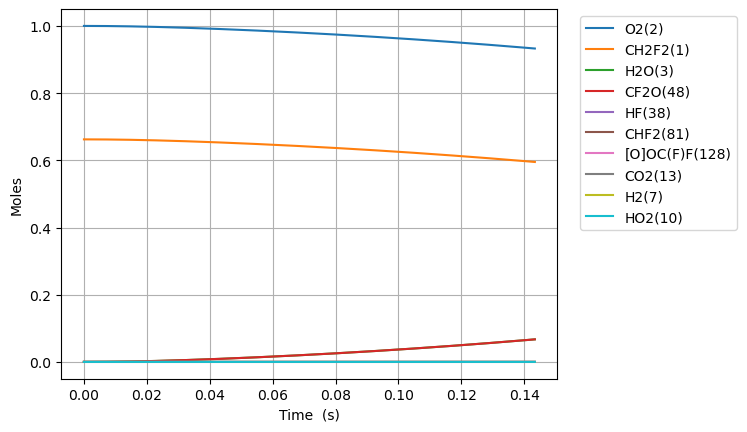

Values plotted in this chart, from the file beside it:
Time (s), Volume (m^3), N2, Ne, CH2F2(1), O2(2), H2O(3), OH(4), CHF2(81), HF(38), HO2(10), CHF(40), FC1OO1(136), [O]C([O])F(138), H(5), CFO2(143), [O]OC(F)F(128), CO2(13), F(37), H2(7), CF2O(48), O(6)
0.0, 0.4513, 3.76, 0.0, 0.6624, 1.0, 0.0, 0.0, 0.0, 0.0, 0.0, 0.0, 0.0, 0.0, 0.0, 0.0, 0.0, 0.0, 0.0, 0.0, 0.0, 0.0
1e-15, 0.4513, 3.76, 0.0, 0.6624, 1.0, 1.23287622658776e-38, 1.2488265225222512e-29, 6.410846647098057e-19, 2.507838923730055e-19, 6.410846650246795e-19, 2.5078389218210125e-19, 5.652360621235905e-34, 7.405257807296279e-33, 1.9091530633153862e-28, 1.9089628097906924e-28, 3.024043341964322e-28, 3.0118093472021056e-37, 3.0118092852290978e-37, 6.627181956149254e-38, 1.2488264947741942e-29, 2.1630007774712893e-30
3.0000000000000002e-15, 0.4513, 3.76, 0.0, 0.6624, 1.0, 1.041654607849768e-37, 6.269618868825002e-29, 1.5830866202147946e-18, 6.192826730027281e-19, 1.5830866217956357e-18, 6.192826720443105e-19, 2.8377615880924712e-33, 3.7177363849308147e-32, 9.584259673627694e-28, 9.58377245840489e-28, 1.5181931870262756e-27, 2.5446715679247944e-36, 2.5446712492309678e-36, 5.599074193372675e-37, 6.269618726853535e-29, 5.3412884395720015e-30
7e-15, 0.4513, 3.76, 0.0, 0.6624, 1.0, 1.627899834649786e-36, 3.858619093961732e-28, 4.147425272164939e-18, 1.62241824249475e-18, 4.1474252818943386e-18, 1.6224182365961983e-18, 1.746599327397372e-32, 2.288057930065087e-31, 5.8984452166644275e-27, 5.898305453053726e-27, 9.34367674604839e-27, 3.976817619577693e-35, 3.9768156892410747e-35, 8.749941096643491e-36, 3.8586190003644607e-28, 1.399329982977976e-29
1.5e-14, 0.4513, 3.76, 0.0, 0.6624, 1.0, 1.6092305671252186e-35, 1.831442326865739e-27, 9.276102555912103e-18, 3.628689381478794e-18, 9.2761026020917e-18, 3.628689353482101e-18, 8.290909182111385e-32, 1.0859858512759629e-30, 2.799588913760741e-26, 2.7995523467009333e-26, 4.434852100618822e-26, 3.931210181696845e-34, 3.931206111450202e-34, 8.649492861143752e-35, 1.8314422771669248e-27, 3.129735841543841e-29
3.1e-14, 0.4513, 3.76, 0.0, 0.6624, 1.0, 1.411874761676175e-34, 7.91959907380975e-27, 1.9533457042793923e-17, 7.641231659446882e-18, 1.9533457242486246e-17, 7.64123153838242e-18, 3.5859659903673394e-31, 4.6959755764393884e-30, 1.2106039767124361e-25, 1.210594040725827e-25, 1.9177371692371553e-25, 3.449087056963273e-33, 3.449079798235892e-33, 7.588678658826985e-34, 7.919598813759912e-27, 6.590570114293796e-29
6.300000000000001e-14, 0.4513, 3.76, 0.0, 0.6624, 1.0, 1.1800321381631161e-33, 3.28838962780373e-26, 4.004816569410757e-17, 1.566631621538306e-17, 4.004816652327465e-17, 1.5666315712697114e-17, 1.4896149800996125e-30, 1.949796796538914e-29, 5.026678895246455e-25, 5.026649290307391e-25, 7.962861289786831e-25, 2.882715601044207e-32, 2.8827034027766746e-32, 6.34253175354751e-33, 3.288389482390124e-26, 1.351239475043119e-28
1.2700000000000001e-13, 0.4513, 3.76, 0.0, 0.6624, 1.0, 9.644249863346509e-33, 1.3396442602641037e-25, 8.107758170693495e-17, 3.171648532725541e-17, 8.107758508484865e-17, 3.171648327938276e-17, 6.073729750586778e-30, 7.942596106975365e-29, 2.0477967085289273e-24, 2.0477869174259206e-24, 3.2439589590156537e-24, 2.35600593308626e-31, 2.3559859531723268e-31, 5.183661947617796e-32, 1.339644170530232e-25, 2.7357195330520826e-28
2.55e-13, 0.4513, 3.76, 0.0, 0.6624, 1, 7.797408835993802e-32, 5.40733230871303e-25, 1.631364085733909e-16, 6.38168235510001e-17, 1.6313642220798559e-16, 6.381681528497938e-17, 2.455830018431242e-29, 3.205456417814269e-28, 8.265709176949998e-24, 8.265673716057473e-24, 1.3093896043176894e-23, 1.9048384923404574e-30, 1.904806156348176e-30, 4.191005151741577e-31, 5.407331700347698e-25, 5.505561728325268e-28
5.11e-13, 0.4513, 3.76, 0.0, 0.6624, 1, 6.270817011337164e-31, 2.1727018538614036e-24, 3.2725404166951377e-16, 1.2801749999848947e-16, 3.27254096454215e-16, 1.2801746678507643e-16, 9.901691595498205e-29, 1.2875812086604657e-27, 3.3212149349205613e-23, 3.3212011144076186e-23, 5.2612131110883086e-23, 1.5319049991412903e-29, 1.5318529684211733e-29, 3.3704802681679286e-30, 2.1727014115974653e-24, 1.1052146883605045e-27
1e-12, 0.4513, 3.76, 0.0, 0.6624, 1, 4.832047796209642e-30, 8.41667939316269e-24, 6.407442854243438e-16, 2.50650823368889e-16, 6.407444976509467e-16, 2.5065069470578e-16, 3.8617654166575487e-28, 4.98486969296495e-27, 1.2865817650436624e-22, 1.2865761990811803e-22, 2.0381043003606378e-22, 1.1804256410397369e-28, 1.1803456761718648e-28, 2.597159627888109e-29, 8.416676165052352e-24, 2.1699121849988612e-27
1.023e-12, 0.4513, 3.76, 0.0, 0.6624, 1, 5.0298273875935815e-30, 8.710363408303649e-24, 6.554892253146528e-16, 2.5641885289346813e-16, 6.554894449464985e-16, 2.564187197409051e-16, 3.9968302712863375e-28, 5.158770787318739e-27, 1.3314745794520202e-22, 1.3314688167002592e-22, 2.1092200646812748e-22, 1.2287414043237633e-28, 1.228657923052405e-28, 2.7034634455254104e-29, 8.710360049161682e-24, 2.2199899813642645e-27
2.047e-12, 0.4513, 3.76, 0.0, 0.6624, 1, 4.029135241085449e-29, 3.488058579310559e-23, 1.311959262416902e-15, 5.132215586834251e-16, 1.3119601419303784e-15, 5.13221025475257e-16, 1.6223081030081168e-27, 2.0633127890240265e-26, 5.331875266173713e-22, 5.331849281729095e-22, 8.446350710646566e-22, 9.842800171920991e-28, 9.84146268304967e-28, 2.165603232701015e-28, 3.4880559638389205e-23, 4.4929572297507414e-27
4.095e-12, 0.4513, 3.76, 0.0, 0.6624, 1, 3.22541864541689e-28, 1.3960064400266246e-22, 2.6248980158724688e-15, 1.026826970263339e-15, 2.6249015358955124e-15, 1.0268248362359874e-15, 6.666622339544759e-27, 8.237834771783966e-26, 2.1339433776059983e-21, 2.1339304250930745e-21, 3.3804319997489364e-21, 7.879374426820399e-27, 7.877233229543227e-27, 1.7336141489607024e-27, 1.396004376441136e-22, 9.38522675116182e-27
8.191e-12, 0.4513, 3.76, 0.0, 0.6624, 1, 2.5811798854572357e-27, 5.585593448675126e-22, 5.250770239813346e-15, 2.0540377934231867e-15, 5.2507843238162256e-15, 2.0540292549355395e-15, 2.805493814392624e-26, 3.28012452895449e-25, 8.538141194834267e-21, 8.53806849052125e-21, 1.352548940687263e-20, 6.305529546506032e-26, 6.302103347590093e-26, 1.3873411202473497e-26, 5.585577055335853e-22, 2.193644422776937e-26
1e-11, 0.4513, 3.76, 0.0, 0.6624, 1, 6.5718554533805e-27, 9.286607789421573e-22, 6.410483066841457e-15, 2.5077058547260545e-15, 6.410506482830126e-15, 2.5076916586684703e-15, 4.9051336119350204e-26, 5.425759084456585e-25, 1.4195463234564246e-20, 1.4195305266635736e-20, 2.248741758052914e-20, 1.6054176341340337e-25, 1.6039405638105416e-25, 3.5322473286946813e-26, 9.286566157845759e-22, 3.2363747391414055e-26
1.6383e-11, 0.4513, 3.76, 0.0, 0.6624, 1, 2.0652829555124116e-26, 2.234552129798131e-21, 1.0502493556018034e-14, 4.1084594397433005e-15, 1.0502549899627099e-14, 4.108425281126899e-15, 1.2313647060090413e-25, 1.2996563599531144e-24, 3.415714735816649e-20, 3.4156688540233714e-20, 5.410930123583566e-20, 5.045197208010613e-25, 5.039717264770149e-25, 1.110048189393476e-25, 2.2345390614076126e-21, 6.915616093123936e-26
3.2767e-11, 0.4513, 3.76, 0.0, 0.6624, 1, 1.6523636379259868e-25, 8.938847594696408e-21, 2.1005855663353443e-14, 8.217302732390588e-15, 2.100608105118786e-14, 8.217166089317764e-15, 5.774916488561618e-25, 5.101019625712256e-24, 1.36636530072817e-19, 1.3663334914594608e-19, 2.164504555001757e-19, 4.036405599691095e-24, 4.027646302854487e-24, 8.881012418401971e-25, 8.938743234703606e-21, 3.404670463347417e-25
6.5535e-11, 0.4513, 3.76, 0.0, 0.6624, 1, 1.3219484584927542e-24, 3.575674498475488e-20, 4.2012241790845303e-14, 1.643498931779934e-14, 4.201314335455534e-14, 1.6434442734044883e-14, 2.954641670898017e-24, 1.9661047048566823e-23, 5.465521992002339e-19, 5.465287076568731e-19, 8.6581682718741815e-19, 3.229125021920617e-23, 3.215139459079582e-23, 7.104941770524182e-24, 3.5755910884913875e-20, 2.2977577054658823e-24
9.999999999999999e-11, 0.4513, 3.76, 0.0, 0.6624, 1, 6.188526565161733e-24, 9.21712818213045e-20, 6.410580244009587e-14, 2.5078256169531147e-14, 6.410812633703947e-14, 2.5076847261913084e-14, 1.0067729170920676e-23, 4.785194046713297e-23, 1.4088031573303314e-18, 1.4086973048597137e-18, 2.231768298156186e-18, 1.5115542337777653e-22, 1.499173083091524e-22, 3.325934956488963e-23, 9.216737909011145e-20, 1.0307206206965635e-23
1.31071e-10, 0.4513, 3.76, 0.0, 0.6624, 1, 1.0575860044120441e-23, 1.4303030036325818e-19, 8.40236618027207e-14, 3.287036249044103e-14, 8.402726796619266e-14, 3.286817617778114e-14, 1.6480343176816633e-23, 7.326668729458892e-23, 2.1861424731597314e-18, 2.185962370395459e-18, 3.4632053547199635e-18, 2.583142431720589e-22, 2.560860216456694e-22, 5.68381571835964e-23, 1.4302363118944978e-19, 1.7527910527003324e-23
2.62143e-10, 0.4513, 3.76, 0.0, 0.6624, 1, 8.460864411834681e-23, 5.721327270531473e-19, 1.6804109370948437e-13, 6.574110886466257e-14, 1.6805551724042015e-13, 6.573236400955257e-14, 9.682467350745668e-23, 2.57407638437082e-22, 8.743808639267336e-18, 8.742399328319338e-18, 1.3851961889825765e-17, 2.066198302418949e-21, 2.030847210448786e-21, 4.5466924452476145e-22, 5.720793962428434e-19, 1.384965614546516e-22
5.24287e-10, 0.4513, 3.76, 0.0, 0.6624, 1, 6.768869756794054e-22, 2.288592960828253e-18, 3.3605433206246276e-13, 1.3148260206770222e-13, 3.3611201624334994e-13, 1.314476260671362e-13, 5.648675252626936e-22, 8.24673893639937e-22, 3.4968675685488365e-17, 3.4957530519350564e-17, 5.5400245107037883e-17, 1.6524280072225348e-20, 1.5968054921683454e-20, 3.636721104289064e-21, 2.2881665341582905e-18, 1.1042898084935477e-21
9.999999999999999e-10, 0.4513, 3.76, 0.0, 0.6624, 1, 4.9763237412921705e-21, 8.51865576025467e-18, 6.408697028097104e-13, 2.5078376717022894e-13, 6.410843300069074e-13, 2.506536075544803e-13, 2.8561610472960915e-21, 2.1989950846802172e-21, 1.3010671044381264e-16, 1.30025294537351e-16, 2.061460929440165e-16, 1.2139951189218363e-19, 1.1353296862685488e-19, 2.6725785154427957e-20, 8.515523584413413e-18, 8.108359280365318e-21
1.0485750000000002e-09, 0.4513, 3.76, 0.0, 0.6624, 1, 5.415338737497113e-21, 9.154806759874484e-18, 6.719943654404303e-13, 2.6296559548867995e-13, 6.722250180710657e-13, 2.628257166848757e-13, 3.0901247666663276e-21, 2.339326864250635e-21, 1.3982124428750753e-16, 1.3973265304379167e-16, 2.2153873421865327e-16, 1.3210830981373404e-19, 1.2349531080213438e-19, 2.908340684278944e-20, 9.151398300294932e-18, 8.823544012748442e-21
1.5728630000000002e-09, 0.4513, 3.76, 0.0, 0.6624, 1, 1.5484869760257287e-20, 1.94545846000888e-17, 1.0078480163035514e-12, 3.944486034513438e-13, 1.0083380257232436e-12, 3.941513947232477e-13, 7.37610975493008e-21, 4.035331799071624e-21, 2.9704133227853933e-16, 2.9678849930317496e-16, 4.706780129337563e-16, 3.776057650123096e-19, 3.4639417868339036e-19, 8.314327072471297e-20, 1.944484321811849e-17, 2.5220372992028577e-20
2.0971510000000003e-09, 0.4513, 3.76, 0.0, 0.6624, 1, 3.266280376564461e-20, 3.31881961133799e-17, 1.3436153476173941e-12, 5.259316356667947e-13, 1.3444510412011397e-12, 5.254246810919678e-13, 1.3504416269103626e-20, 5.817673609354852e-21, 5.065936288183128e-16, 5.060609804572288e-16, 8.027769735420423e-16, 7.962091919282533e-19, 7.181461039423862e-19, 1.7534048249964408e-19, 3.3167657573315304e-17, 5.318234749597676e-20
3.1457270000000003e-09, 0.4513, 3.76, 0.0, 0.6624, 1, 8.92155333623791e-20, 6.871524882275227e-17, 2.014947626659261e-12, 7.888977950587806e-13, 2.016677096726101e-12, 7.878483586184945e-13, 3.018777257593606e-20, 9.463446629150335e-21, 1.0484092234366072e-15, 1.0469565988963254e-15, 1.6615487728895574e-15, 2.173462696713433e-18, 1.9067352226277655e-18, 4.787601194197794e-19, 6.865919169825791e-17, 1.4519719739951876e-19
4.194303e-09, 0.4513, 3.76, 0.0, 0.6624, 1, 1.8667480254340918e-19, 1.1687195735305684e-16, 2.6859630291937852e-12, 1.0518641529822186e-12, 2.6889031976340767e-12, 1.0500795468679402e-12, 5.385771306394539e-20, 1.3174962799669061e-20, 1.7823758734018486e-15, 1.779339832088757e-15, 2.8250518034558763e-15, 4.545325733741364e-18, 3.891401953546178e-18, 1.0014494602832819e-18, 1.1675474103678927e-16, 3.0369469109305734e-19
5.2428790000000005e-09, 0.4513, 3.76, 0.0, 0.6624, 1, 3.3984552278193697e-19, 1.7856221911426506e-16, 3.3566393837377004e-12, 1.3148308309485066e-12, 3.3611293605131855e-12, 1.3121046361832334e-12, 8.505905918261538e-20, 1.6898022465378e-20, 2.7219829588729386e-15, 2.716461282807913e-15, 4.31477840310726e-15, 8.270361946355955e-18, 6.909198508707925e-18, 1.8225877936166996e-18, 1.7834896784049627e-16, 5.526722644412771e-19
7.340031000000001e-09, 0.4513, 3.76, 0.0, 0.6624, 1, 8.973722786539204e-19, 3.43405416706926e-16, 4.696956999859162e-12, 1.840766112851868e-12, 4.7055819663290895e-12, 1.835524516768088e-12, 1.7053696163087872e-19, 2.432909610327688e-20, 5.229440861965941e-15, 5.214893861148973e-15, 8.29153975139673e-15, 2.180574149930201e-17, 1.7104126425485032e-17, 4.8084744515349355e-18, 3.4284335154527217e-16, 1.457857780868097e-18
9.999999999999999e-09, 0.4513, 3.76, 0.0, 0.6624, 1, 2.303797050965954e-18, 6.315626484346634e-16, 6.395015128028841e-12, 2.507854834983544e-12, 6.410848865672867e-12, 2.4982166693182732e-12, 3.228381259796326e-19, 3.373580278867723e-20, 9.603143108192161e-15, 9.565924380269403e-15, 1.5231735690891318e-14, 5.584036517719585e-17, 3.979601928135398e-17, 1.2326705303359194e-17, 6.301241574602112e-16, 3.7362783359272004e-18
1.1534335e-08, 0.4513, 3.76, 0.0, 0.6624, 1, 3.4706936743957795e-18, 8.379945965839587e-16, 7.373497986483986e-12, 2.8926514951095926e-12, 7.394488803854949e-12, 2.8798638800103635e-12, 4.330073648157528e-19, 3.9152330807563536e-20, 1.2732896283695023e-14, 1.2676891517165637e-14, 2.0199370822586512e-14, 8.405044691141996e-17, 5.784947145508393e-17, 1.8560924376021233e-17, 8.358298380680249e-16, 5.625379263048742e-18
1.5728639000000002e-08, 0.4513, 3.76, 0.0, 0.6624, 1, 8.614766863562248e-18, 1.5527319593141008e-15, 1.0044604736313331e-11, 3.944567637534927e-12, 1.0083398504967193e-11, 3.920873799306636e-12, 8.173208804092489e-19, 5.3929674415980454e-20, 2.354497352229243e-14, 2.3406447300413026e-14, 3.7369901623553836e-14, 2.0805916572209322e-16, 1.2959865412089478e-16, 4.599869416675941e-17, 1.5473767397203828e-15, 1.3937169311198153e-17
2.4117247000000003e-08, 0.4513, 3.76, 0.0, 0.6624, 1, 3.13006809681923e-17, 3.643095429343342e-15, 1.537075153080018e-11, 6.048585878390579e-12, 1.5461231660580912e-11, 5.992962718220252e-12, 1.9492974445534878e-18, 8.33568272685626e-20, 5.500039838940624e-14, 5.4501170734912e-14, 8.738837720752813e-14, 7.510211678076967e-16, 3.820855544726638e-16, 1.6649959845305926e-16, 3.6237953307062446e-15, 5.041345896840672e-17
3.16669942e-08, 0.4513, 3.76, 0.0, 0.6624, 1, 6.954037592912863e-17, 6.2783230781039705e-15, 2.0146154372132682e-11, 7.942494109158472e-12, 2.0301301205203572e-11, 7.846564019395847e-12, 3.3806840635204823e-18, 1.0969571466401468e-19, 9.444641187397546e-14, 9.334360505406601e-14, 1.5019486631054e-13, 1.6608170981812027e-15, 7.386398675839701e-16, 3.689220571750213e-16, 6.235690828493656e-15, 1.1164989694636666e-16
3.9216741400000007e-08, 0.4513, 3.76, 0.0, 0.6624, 1, 1.3041758738509536e-16, 9.628485790869376e-15, 2.4904674682623155e-11, 9.836805293341433e-12, 2.5141395650875134e-11, 9.689546587683496e-12, 5.200447388575678e-18, 1.3589756948780698e-19, 1.443311722190468e-13, 1.422746715578468e-13, 2.297269225915172e-13, 3.100325465763169e-15, 1.2219531763977906e-15, 6.900364033924218e-16, 9.54899345884583e-15, 2.087303770520468e-16
4.6766488600000004e-08, 0.4513, 3.76, 0.0, 0.6624, 1, 2.190088066321143e-16, 1.3694196755745023e-14, 2.964656994515572e-11, 1.1731632327579277e-11, 2.9981520441857564e-11, 1.1521968426628965e-11, 7.406389626250794e-18, 1.6196308823989613e-19, 2.0455746441016485e-13, 2.0112306034854986e-13, 3.258732642130545e-13, 5.1828548195724075e-15, 1.832437390099068e-15, 1.1557524088611709e-15, 1.3561459173512285e-14, 3.4944043240769887e-16
5.43162358e-08, 0.4513, 3.76, 0.0, 0.6624, 1, 3.4060952918583156e-16, 1.847606913792951e-14, 3.437210669663227e-11, 1.3627092648389768e-11, 3.482168120054978e-11, 1.33438896234433e-11, 9.996233958458367e-18, 1.8789302892757925e-19, 2.750247067676745e-13, 2.6971256444402235e-13, 4.3851923558014505e-13, 8.024527206757898e-15, 2.568778038062766e-15, 1.792827618238488e-15, 1.8270788027867976e-14, 5.418050560264679e-16
6.941573020000001e-08, 0.4513, 3.76, 0.0, 0.6624, 1, 7.018636075288091e-16, 3.01903513925356e-14, 4.377504528074332e-11, 1.7420327033628622e-11, 4.450213051831037e-11, 1.6956443865295745e-11, 1.6319528472625472e-17, 2.3934893962838403e-19, 4.463249605188373e-13, 4.354949383942842e-13, 7.129055151727774e-13, 1.6391514716708013e-14, 4.411358372231591e-15, 3.675748593327035e-15, 2.9771980970414515e-14, 1.1098159501609632e-15
8.45152246e-08, 0.4513, 3.76, 0.0, 0.6624, 1, 1.2565748855988818e-15, 4.4775744475471776e-14, 5.311556607680168e-11, 2.121741927291362e-11, 5.418278763291293e-11, 2.0527683661936747e-11, 2.4152356836152322e-17, 2.902714095934419e-19, 6.574404745035459e-13, 6.382534856836225e-13, 1.0519916032896696e-12, 2.909526499255578e-14, 6.7328473201108865e-15, 6.548336493293144e-15, 4.403483077732518e-14, 1.9753391710348404e-15
9.9614719e-08, 0.4513, 3.76, 0.0, 0.6624, 1, 2.0495614796732493e-15, 6.22364393085685e-14, 6.239580536100488e-11, 2.5019300398931568e-11, 6.386369818371101e-11, 2.4058104479344996e-11, 3.3475944983053666e-17, 3.406668171195739e-19, 9.075470725076753e-13, 8.765803199888302e-13, 1.4548537023747363e-12, 4.7048217146389775e-14, 9.5146513068376e-15, 1.0627793490996747e-14, 6.104118539664934e-14, 3.202988539227223e-15
9.999999999999998e-08, 0.4513, 3.76, 0.0, 0.6624, 1, 2.073299465410525e-15, 6.271961769796077e-14, 6.263183024505722e-11, 2.5116379993247573e-11, 6.411072146905718e-11, 2.4147657362878244e-11, 3.373319292668742e-17, 3.4194587194978927e-19, 9.144320453637443e-13, 8.831152707058946e-13, 1.4659599501314314e-12, 4.7582393188574355e-14, 9.591501852517998e-15, 1.0749487417490988e-14, 6.151086906881957e-14, 3.2395866336825665e-15
1.1852992434406251e-07, 0.4513, 3.76, 0.0, 0.6624, 1, 3.446080655050962e-15, 8.817161831369158e-14, 7.393919223204592e-11, 2.979000053975772e-11, 7.5991442404399e-11, 2.8423808908639774e-11, 4.7231608362907173e-17, 4.0306301496049737e-19, 1.2746725802009168e-12, 1.2233117876489577e-12, 2.048180781514227e-12, 7.822732239183553e-14, 1.3622435986065135e-14, 1.7754773881477554e-14, 8.619053739575335e-14, 5.34452811485207e-15
1.3744512968812503e-07, 0.4513, 3.76, 0.0, 0.6624, 1, 5.369285160934892e-15, 1.1862953594245287e-13, 8.539482129920851e-11, 3.457114208917418e-11, 8.811973305570305e-11, 3.2727101219387524e-11, 6.326438874718824e-17, 4.646532448465063e-19, 1.7002706081709716e-12, 1.6213481477949403e-12, 2.73859985969747e-12, 1.2051137722026512e-13, 1.839376149081061e-14, 2.748343477394535e-14, 1.1558778574725527e-13, 8.262960059796945e-15
1.5636033503218755e-07, 0.4513, 3.76, 0.0, 0.6624, 1, 7.904059809413506e-15, 1.5361481378236478e-13, 9.67663436446183e-11, 3.9364267168001915e-11, 1.0024865043331357e-10, 3.696887948142078e-11, 8.154025839699677e-17, 5.254490691370109e-19, 2.18286477037238e-12, 2.0682799739610395e-12, 3.524503356927149e-12, 1.754117722807505e-13, 2.379789764887367e-14, 4.0195911372190683e-14, 1.492025433380723e-13, 1.2070229416687099e-14
1.7527554037625006e-07, 0.4513, 3.76, 0.0, 0.6624, 1, 1.113441011023468e-14, 1.9313070873037103e-13, 1.0805722725010634e-10, 4.41708208874123e-11, 1.1237827166163627e-10, 4.115001722746298e-11, 1.0202612002022763e-16, 5.854617266039483e-19, 2.7210260588499108e-12, 2.5618180480630017e-12, 4.404352579696386e-12, 2.443442260198336e-13, 2.980545173510749e-14, 5.6259246467981504e-14, 1.870062063860683e-13, 1.6873152110399947e-14
1.9419074572031258e-07, 0.4513, 3.76, 0.0, 0.6624, 1, 1.5145193244086667e-14, 2.3717950224798925e-13, 1.1927086295906648e-10, 4.8992200387446856e-11, 1.2450867284521387e-10, 4.527138509088066e-11, 1.2468898674325904e-16, 6.447024084399096e-19, 3.3133357106622765e-12, 3.099723559811598e-12, 5.376633655450882e-12, 3.2867694833557516e-13, 3.638749360571564e-14, 7.603562925889538e-14, 2.289710175977024e-13, 2.2776569687547686e-14
2.131059510643751e-07, 0.4513, 3.76, 0.0, 0.6624, 1, 2.0020731379634272e-14, 2.85762188304963e-13, 1.3041048588223169e-10, 5.3829719002537024e-11, 1.3663992740439048e-10, 4.9333833925520137e-11, 1.4949662182157546e-16, 7.031820588521954e-19, 3.958414075193073e-12, 3.679859913412376e-12, 6.439890326223555e-12, 4.2969571340154455e-13, 4.351646300245632e-14, 9.987447461840658e-14, 2.750707475072616e-13, 2.988092395044497e-14
2.3202115640843761e-07, 0.4513, 3.76, 0.0, 0.6624, 1, 2.5845747798954633e-14, 3.388790281284981e-13, 1.4147926832017065e-10, 5.8684652637763e-11, 1.4877210782891782e-10, 5.3338210326004314e-11, 1.7641695028755742e-16, 7.609115817697861e-19, 4.654892463676541e-12, 4.300131574513061e-12, 7.592687374364544e-12, 5.486494930107971e-13, 5.1165426637863337e-14, 1.281207686634559e-13, 3.252798289807728e-13, 3.828496377450079e-14
2.5093636175250013e-07, 0.4513, 3.76, 0.0, 0.6624, 1, 3.2704998097382757e-14, 3.965288280073911e-13, 1.5248023536974093e-10, 6.355819491445768e-11, 1.6090528416244479e-10, 5.728534522769945e-11, 2.054184913120974e-16, 8.179016593086834e-19, 5.401435464611272e-12, 4.958539721298623e-12, 8.833642035692292e-12, 6.867062050819052e-13, 5.93086810971771e-14, 1.6110785631313677e-13, 3.7957417802772823e-13, 4.808328118773086e-14
2.698515670965626e-07, 0.4513, 3.76, 0.0, 0.6624, 1, 4.0683128407243524e-14, 4.587091320349211e-13, 1.6341628398736553e-10, 6.84514686713225e-11, 1.7303952425148008e-10, 6.117605494343491e-11, 2.36470318790626e-16, 8.741627935657924e-19, 6.196738113873876e-12, 5.65316989400083e-12, 1.016141758067818e-11, 8.449640274689041e-13, 6.792156553265463e-14, 1.9915862611970732e-13, 4.379309894328102e-13, 5.936677486224931e-14
3.0768197778468765e-07, 0.4513, 3.76, 0.0, 0.6624, 1, 6.033418811828258e-14, 5.96646871989846e-13, 1.851047794458291e-10, 7.830146249685727e-11, 1.9731145938958892e-10, 6.879141312260906e-11, 3.046030614997163e-16, 9.845395864564572e-19, 7.928508851812833e-12, 7.1437251980232055e-12, 1.3072239686354743e-11, 1.2262399384690477e-12, 8.646128831419873e-14, 2.9170615708004937e-13, 5.66745092633511e-13, 8.673997167816368e-14
3.417293474040002e-07, 0.4513, 3.76, 0.0, 0.6624, 1, 8.269410523752799e-14, 7.36240515389886e-13, 2.044295508151655e-10, 8.724414585758196e-11, 2.19160485883789e-10, 7.546022696657457e-11, 3.726327432081791e-16, 1.0814881941456016e-18, 9.641236261225897e-12, 8.591162819016351e-12, 1.5976181896453265e-11, 1.6484522198804039e-12, 1.0452208200116972e-13, 3.9539504082648116e-13, 6.963616699482558e-13, 1.1731025780388372e-13
3.757767170233127e-07, 0.4513, 3.76, 0.0, 0.6624, 1, 1.0999146912872716e-13, 8.904298487958358e-13, 2.2358477483957612e-10, 9.626586949959098e-11, 2.410139384060033e-10, 8.195841795831647e-11, 4.468433804405697e-16, 1.1762319124102058e-18, 1.1492695822190916e-11, 1.0129002408808435e-11, 1.9142159037555173e-11, 2.1508792054096644e-12, 1.2375729796560028e-13, 5.201516087190417e-13, 8.38828324390126e-13, 1.5397909159452724e-13
4.0982408664262526e-07, 0.4513, 3.76, 0.0, 0.6624, 1, 1.4271608904212837e-13, 1.0591650061709947e-12, 2.42584041663255e-10, 1.0537136327594545e-10, 2.628721530877663e-10, 8.829035204723758e-11, 5.270695900531911e-16, 1.268826909949572e-18, 1.3476100673274065e-11, 1.1748263978408267e-11, 2.256355551627666e-11, 2.7381350999694964e-12, 1.4405128805637116e-13, 6.675755468366079e-13, 9.940447964862794e-13, 1.9717678845509852e-13
4.6011689338625054e-07, 0.4513, 3.76, 0.0, 0.6624, 1, 2.0201850624283184e-13, 1.3348940401910204e-12, 2.7039011898122694e-10, 1.18983660405597e-10, 2.9516923106259524e-10, 9.734833990189115e-11, 6.562401445481423e-16, 1.401787432408277e-18, 1.6633422791877574e-11, 1.427141511451231e-11, 2.8071442356157426e-11, 3.769492628880203e-12, 1.7573751049888038e-13, 9.30019742976484e-13, 1.2464552153535017e-12, 2.73778692960774e-13
5.104097001298758e-07, 0.4513, 3.76, 0.0, 0.6624, 1, 2.7579067580562683e-13, 1.6419986062671144e-12, 2.9792129471599666e-10, 1.3279992814880202e-10, 3.274783607427981e-10, 1.0606610504350235e-10, 7.976825612748843e-16, 1.5303495527373814e-18, 2.0044139088815873e-11, 1.6929052146305928e-11, 3.410376634886449e-11, 5.006574706445349e-12, 2.0917766680783358e-13, 1.2498274670426014e-12, 1.5262219228012629e-12, 3.666936314904364e-13
5.607025068735011e-07, 0.4513, 3.76, 0.0, 0.6624, 1, 3.655838426848033e-13, 1.9802050931051823e-12, 3.2521175617736946e-10, 1.4683021712330992e-10, 3.5980043611761413e-10, 1.1445642675724279e-10, 9.509128341226218e-16, 1.6546776801493861e-18, 2.36890315583751e-11, 1.9698636075039988e-11, 4.0642643044569346e-11, 6.459141530074671e-12, 2.4408133663405193e-13, 1.6312533146067234e-12, 1.8331152250323366e-12, 4.769955102919637e-13
6.109953136171264e-07, 0.4513, 3.76, 0.0, 0.6624, 1, 4.729346971190655e-13, 2.3491993719152756e-12, 3.5229241583246447e-10, 1.6108283805500505e-10, 3.921362822222345e-10, 1.225316027086162e-10, 1.1154652291081048e-15, 1.774930029067473e-18, 2.754986045361069e-11, 2.2559821223734498e-11, 4.767136206177917e-11, 8.135241576810371e-12, 2.801862711255224e-13, 2.0782237231676178e-12, 2.1669367496150506e-12, 6.056455383905067e-13
... 368 more rows
